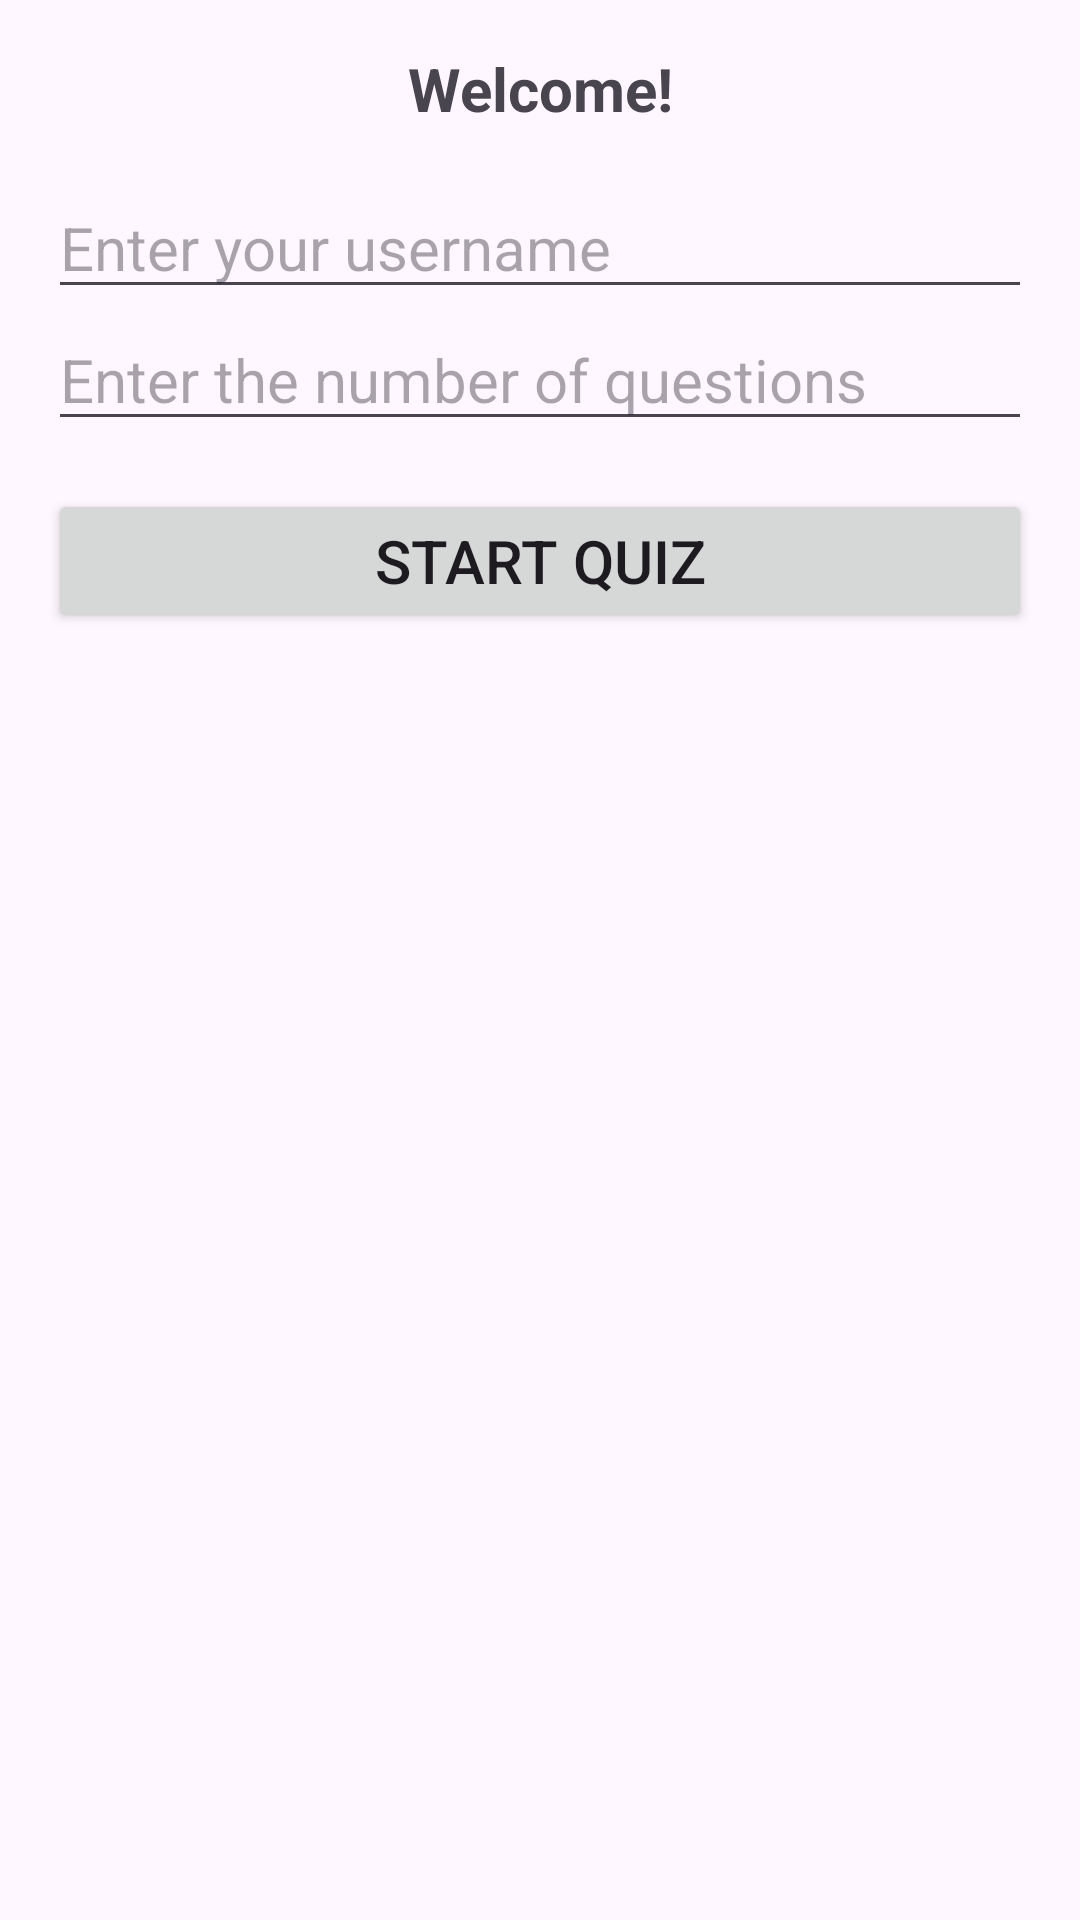

Android layout source for this screen:
<!-- AndroidManifest.xml: application theme Theme.AndroidFinalProj -->
<!-- res/layout/activity_welcome.xml -->
<?xml version="1.0" encoding="utf-8"?>
<LinearLayout xmlns:android="http://schemas.android.com/apk/res/android"
    xmlns:tools="http://schemas.android.com/tools"
    android:layout_width="match_parent"
    android:layout_height="match_parent"
    android:orientation="vertical"
    android:padding="16dp">

    <TextView
        android:layout_width="match_parent"
        android:layout_height="wrap_content"
        android:text="Welcome!"
        android:textSize="20dp"
        android:textStyle="bold"
        android:textAlignment="center"
        android:layout_marginBottom="16dp" />

    <EditText
        android:id="@+id/usernameEditText"
        android:layout_width="match_parent"
        android:layout_height="wrap_content"
        android:hint="Enter your username"
        android:textSize="20dp"
        android:inputType="text" />

    <EditText
        android:id="@+id/numQuestionsEditText"
        android:layout_width="match_parent"
        android:layout_height="wrap_content"
        android:hint="Enter the number of questions"
        android:textSize="20dp"
        android:inputType="number" />

    <Button
        android:id="@+id/startQuizButton"
        android:layout_width="match_parent"
        android:layout_height="wrap_content"
        android:text="Start Quiz"
        android:textSize="20dp"
        android:layout_marginTop="16dp" />

</LinearLayout>
<!-- resources referenced by this layout -->
<resources>
  <style name="Theme.AndroidFinalProj" parent="Base.Theme.AndroidFinalProj" />
  <style name="Base.Theme.AndroidFinalProj" parent="Theme.Material3.DayNight.NoActionBar">
          
          
      </style>
</resources>
